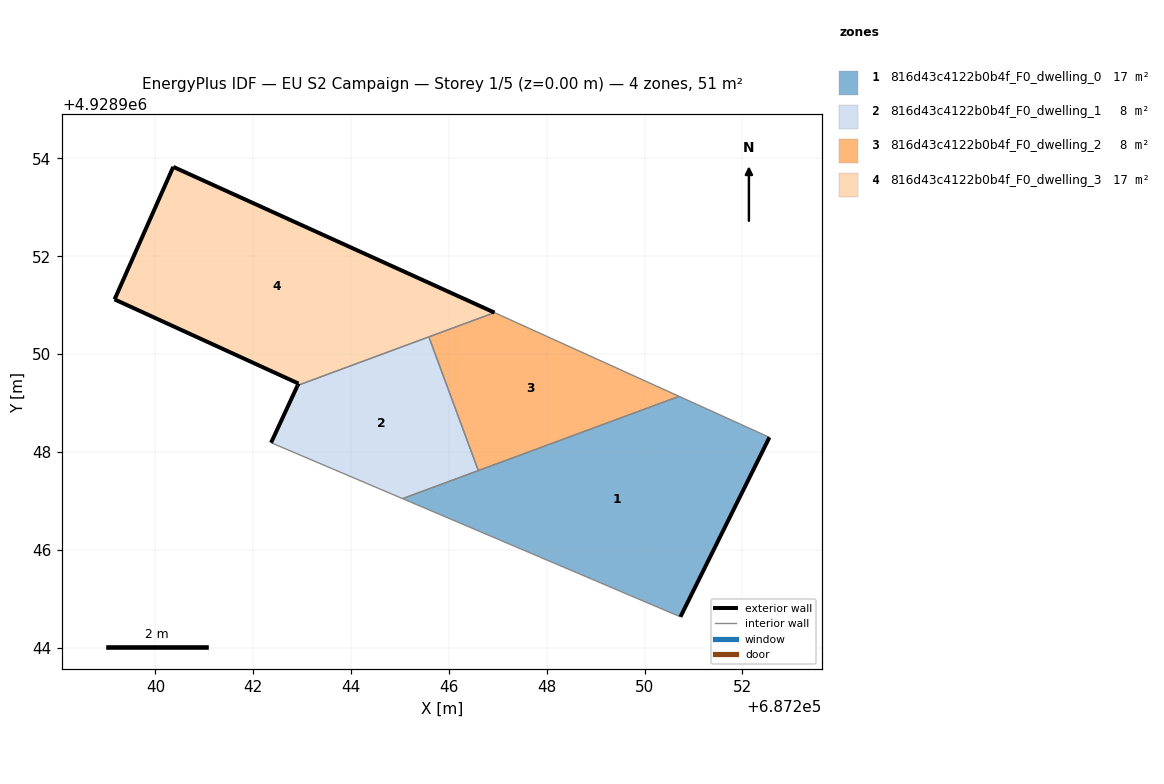
=== STOREY PLAN SPEC (per zone: floor XY polygon, exterior-wall plan segments, windows/doors) ===
zone 1: 816d43c4122b0b4f_F0_dwelling_0  (16.9 m²)
  floor: (687250.73, 4928944.63) (687252.55, 4928948.30) (687250.71, 4928949.13) (687245.05, 4928947.04)
  exterior wall: (687252.55, 4928948.30) – (687250.73, 4928944.63)  [4.1 m]
  interior walls: 4
zone 2: 816d43c4122b0b4f_F0_dwelling_1  (8.5 m²)
  floor: (687246.60, 4928947.62) (687245.59, 4928950.35) (687242.91, 4928949.36) (687242.36, 4928948.19) (687245.05, 4928947.04)
  exterior wall: (687242.36, 4928948.19) – (687242.91, 4928949.36)  [1.3 m]
  interior walls: 4
zone 3: 816d43c4122b0b4f_F0_dwelling_2  (8.5 m²)
  floor: (687250.71, 4928949.13) (687246.93, 4928950.85) (687245.59, 4928950.35) (687246.60, 4928947.62)
  interior walls: 4
zone 4: 816d43c4122b0b4f_F0_dwelling_3  (16.9 m²)
  floor: (687246.93, 4928950.85) (687240.36, 4928953.83) (687239.16, 4928951.12) (687242.92, 4928949.40) (687242.91, 4928949.36)
  exterior wall: (687242.92, 4928949.40) – (687239.16, 4928951.12)  [4.1 m]
  exterior wall: (687239.16, 4928951.12) – (687240.36, 4928953.83)  [3.0 m]
  exterior wall: (687240.36, 4928953.83) – (687246.93, 4928950.85)  [7.2 m]
  exterior wall: (687242.91, 4928949.36) – (687242.92, 4928949.40)  [0.0 m]
  interior walls: 2

=== DERIVED (storey summary) ===
Building: EU S2 Campaign
Storey: 1 of 5  (floor level z = 0.00 m)
Storey gross floor area: 50.8 m²
Zones on this storey: 4
  - 816d43c4122b0b4f_F0_dwelling_0: floor 16.9 m²; exterior wall 4.1 m (12.3 m²); WWR 0.0%
  - 816d43c4122b0b4f_F0_dwelling_1: floor 8.5 m²; exterior wall 1.3 m (3.9 m²); WWR 0.0%
  - 816d43c4122b0b4f_F0_dwelling_2: floor 8.5 m²
  - 816d43c4122b0b4f_F0_dwelling_3: floor 16.9 m²; exterior wall 14.4 m (43.1 m²); WWR 0.0%
Zone adjacency (shared interzone walls):
  - 816d43c4122b0b4f_F0_dwelling_0 ↔ 816d43c4122b0b4f_F0_dwelling_1
  - 816d43c4122b0b4f_F0_dwelling_0 ↔ 816d43c4122b0b4f_F0_dwelling_2
  - 816d43c4122b0b4f_F0_dwelling_1 ↔ 816d43c4122b0b4f_F0_dwelling_2
  - 816d43c4122b0b4f_F0_dwelling_1 ↔ 816d43c4122b0b4f_F0_dwelling_3
  - 816d43c4122b0b4f_F0_dwelling_2 ↔ 816d43c4122b0b4f_F0_dwelling_3